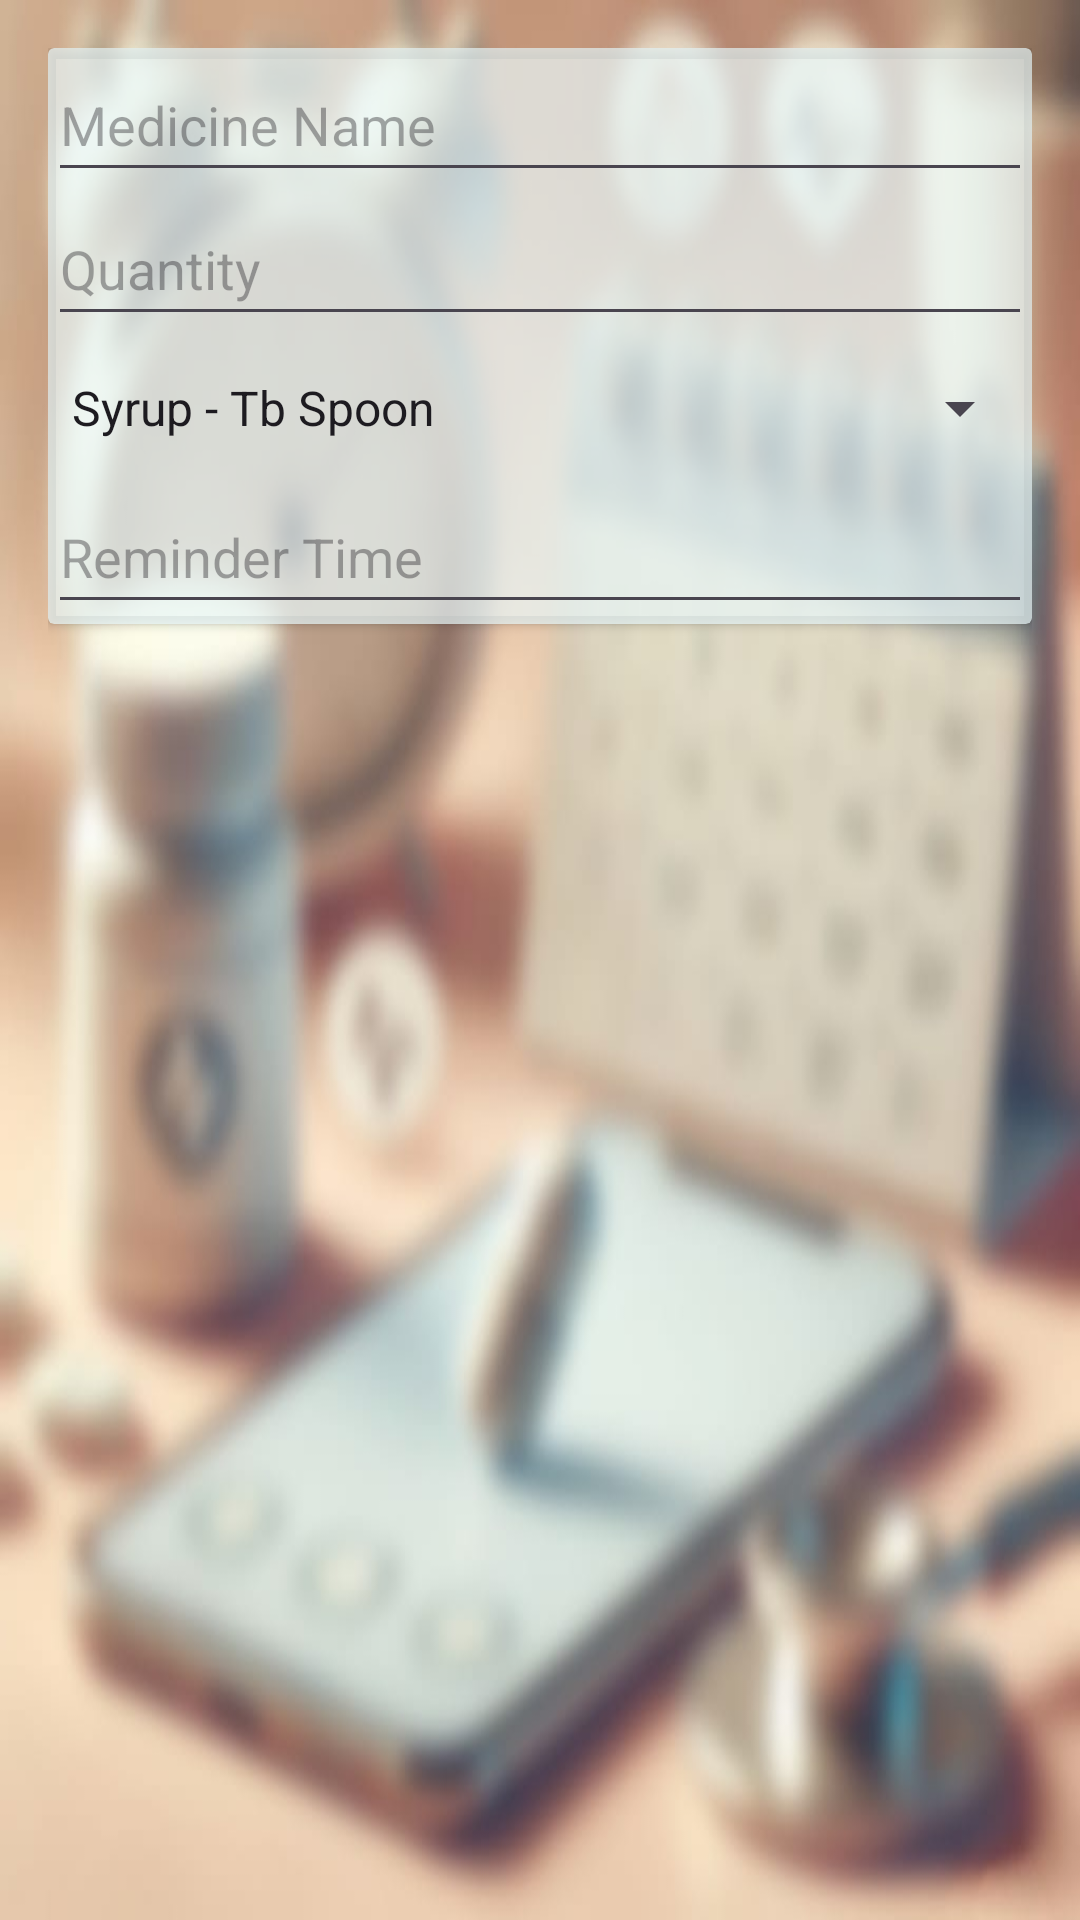

The Android layout XML behind this screen, and the referenced resources:
<!-- AndroidManifest.xml: application theme Theme.PersonalHealthCareApplication -->
<!-- res/layout/dialog_add_medicine_reminder.xml -->
<?xml version="1.0" encoding="utf-8"?>
<LinearLayout
    xmlns:android="http://schemas.android.com/apk/res/android"
    android:layout_width="match_parent"
    android:layout_height="wrap_content"
    android:orientation="vertical"
    android:background="@drawable/home3"
    android:padding="16dp">

<androidx.cardview.widget.CardView

    android:backgroundTint="#B3E9F7F8"
    android:layout_width="match_parent"
    android:layout_height="wrap_content">
    <LinearLayout

        android:layout_width="match_parent"
        android:layout_height="wrap_content"
        android:orientation="vertical">
        <EditText
            android:id="@+id/etMedicineName"
            android:layout_width="match_parent"
            android:layout_height="wrap_content"
            android:hint="Medicine Name"
            android:inputType="text"
            android:minHeight="48dp" />

        <EditText
            android:id="@+id/etQuantity"
            android:layout_width="match_parent"
            android:layout_height="48dp"
            android:hint="Quantity"
            android:inputType="number" />

        <Spinner
            android:id="@+id/spnMedicineType"
            android:layout_width="match_parent"
            android:layout_height="48dp"
            android:entries="@array/medicine_types"
            android:spinnerMode="dropdown" />

        <EditText
            android:id="@+id/etTime"
            android:layout_width="match_parent"
            android:layout_height="48dp"
            android:focusable="false"
            android:hint="Reminder Time" />
    </LinearLayout>
</androidx.cardview.widget.CardView>
</LinearLayout>
<!-- resources referenced by this layout -->
<resources>
  <string-array name="medicine_types">
          <item>Syrup - Tb Spoon</item>
          <item>Tablet</item>
          <item>Injection - ml</item>
          <item>Suppository</item>
          <item>Inhaler - puff</item>
          <item>Drop</item>
          <item>Nasal Spray - puff</item>
      </string-array>
  <!-- drawable home3: jpg bitmap (drawable, 44045 bytes) -->
  <style name="Theme.PersonalHealthCareApplication" parent="Theme.Material3.Light.NoActionBar">
  
      </style>
</resources>
